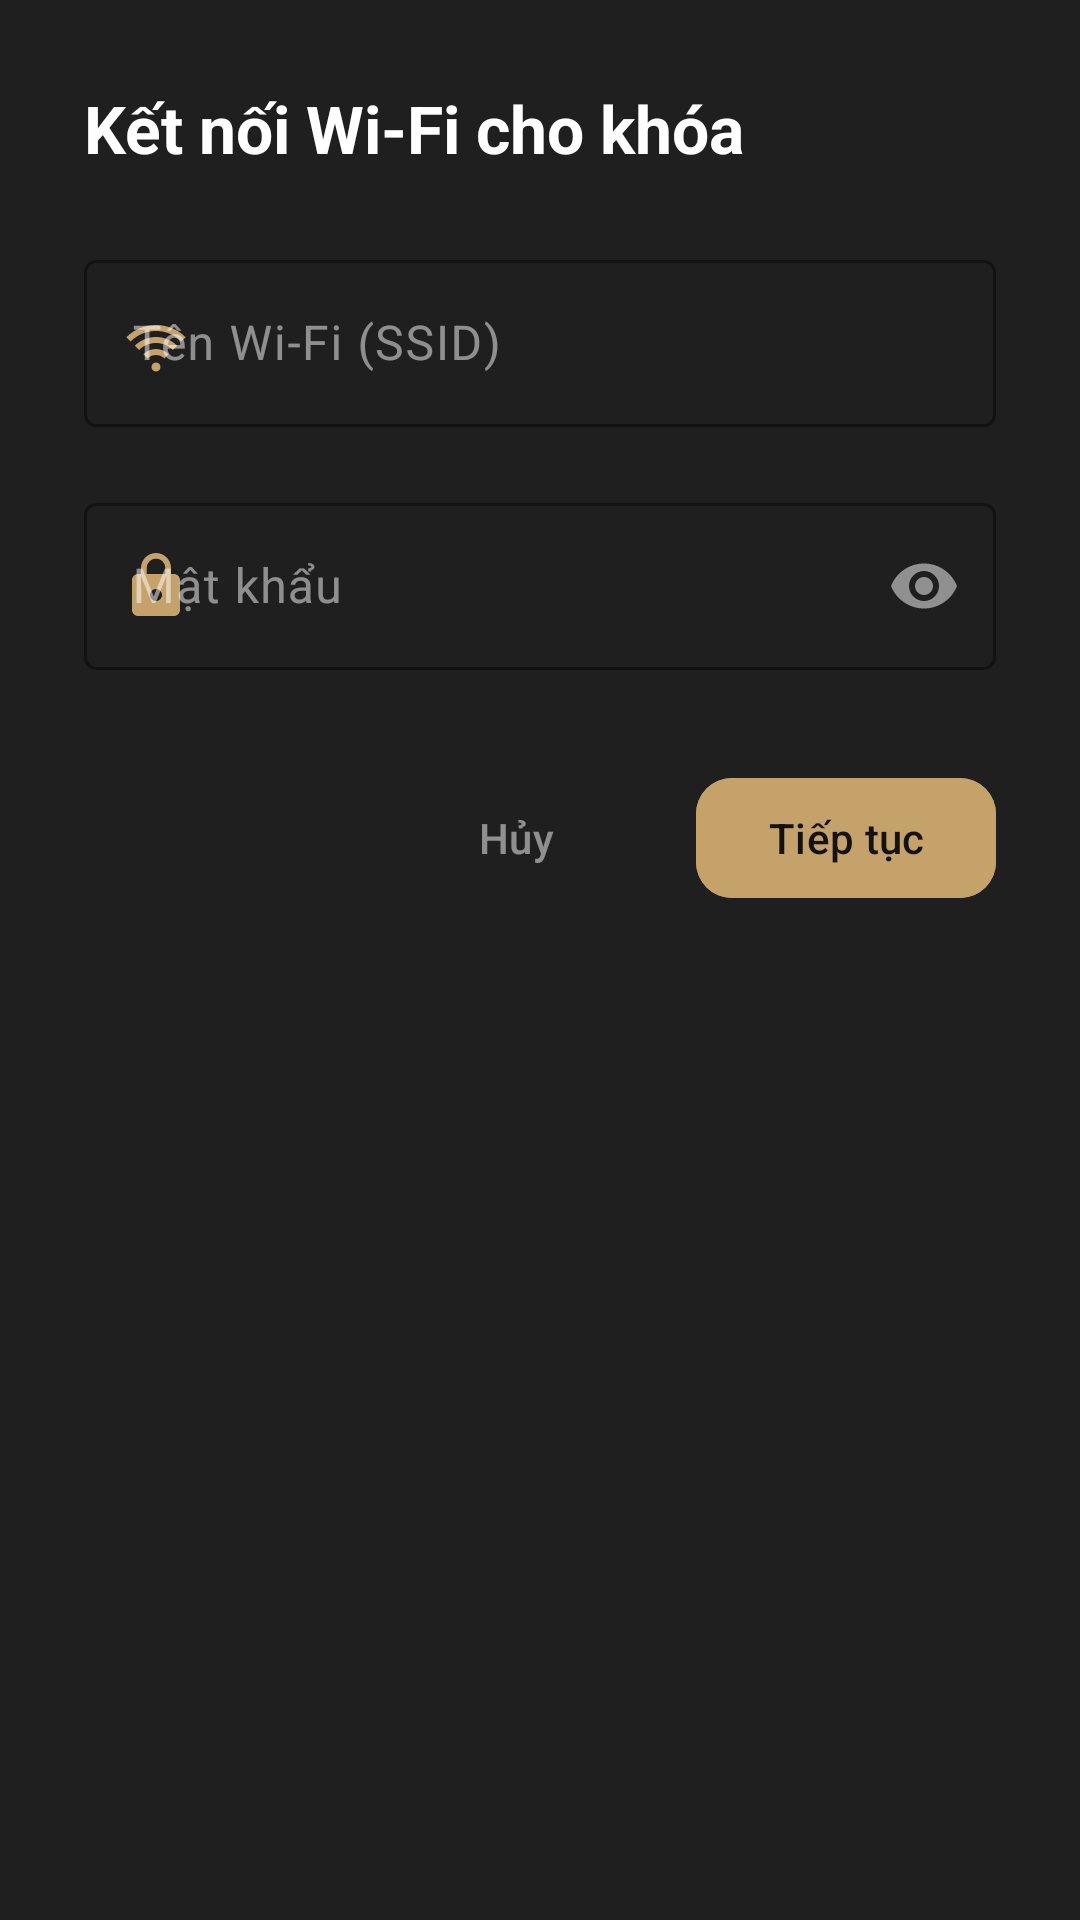

Produce the Android XML layout that renders to this screen, including the resource entries it uses.
<!-- AndroidManifest.xml: application theme Theme.SmartLock -->
<!-- res/layout/fragment_wifi_input_dialog.xml -->
<?xml version="1.0" encoding="utf-8"?>
<LinearLayout xmlns:android="http://schemas.android.com/apk/res/android"
    xmlns:app="http://schemas.android.com/apk/res-auto"
    android:orientation="vertical"
    android:padding="28dp"
    android:layout_width="match_parent"
    android:layout_height="wrap_content"
    android:background="#1F1F1F"> <TextView
    android:layout_width="match_parent"
    android:layout_height="wrap_content"
    android:text="Kết nối Wi-Fi cho khóa"
    android:textColor="#FFFFFF"
    android:textSize="22sp"
    android:textStyle="bold"
    android:layout_marginBottom="24dp" />

    <com.google.android.material.textfield.TextInputLayout
        android:id="@+id/tilSsid"
        style="@style/Widget.Material3.TextInputLayout.OutlinedBox"
        android:layout_width="match_parent"
        android:layout_height="wrap_content"
        android:hint="Tên Wi-Fi (SSID)"
        android:textColorHint="#80FFFFFF"
        app:hintTextColor="#C4A26A"
        app:boxStrokeColor="#C4A26A"
        app:startIconDrawable="@drawable/ic_wifi"
        app:startIconTint="#C4A26A">

        <com.google.android.material.textfield.TextInputEditText
            android:id="@+id/etSsid"
            android:layout_width="match_parent"
            android:layout_height="wrap_content"
            android:textColor="#FFFFFF"
            android:inputType="text" />
    </com.google.android.material.textfield.TextInputLayout>

    <com.google.android.material.textfield.TextInputLayout
        android:id="@+id/tilPass"
        style="@style/Widget.Material3.TextInputLayout.OutlinedBox"
        android:layout_width="match_parent"
        android:layout_height="wrap_content"
        android:layout_marginTop="20dp"
        android:hint="Mật khẩu"
        android:textColorHint="#80FFFFFF"
        app:hintTextColor="#C4A26A"
        app:boxStrokeColor="#C4A26A"
        app:startIconDrawable="@drawable/ic_lock"
        app:startIconTint="#C4A26A"
        app:endIconMode="password_toggle"
        app:endIconTint="#80FFFFFF">

        <com.google.android.material.textfield.TextInputEditText
            android:id="@+id/etPass"
            android:layout_width="match_parent"
            android:layout_height="wrap_content"
            android:textColor="#FFFFFF"
            android:inputType="textPassword" />
    </com.google.android.material.textfield.TextInputLayout>

    <LinearLayout
        android:layout_width="match_parent"
        android:layout_height="wrap_content"
        android:orientation="horizontal"
        android:gravity="end"
        android:layout_marginTop="32dp">

        <com.google.android.material.button.MaterialButton
            android:id="@+id/btnCancel"
            style="@style/Widget.Material3.Button.TextButton"
            android:layout_width="wrap_content"
            android:layout_height="wrap_content"
            android:text="Hủy"
            android:textColor="#80FFFFFF" />

        <com.google.android.material.button.MaterialButton
            android:id="@+id/btnOk"
            android:layout_width="wrap_content"
            android:layout_height="wrap_content"
            android:text="Tiếp tục"
            android:backgroundTint="#C4A26A"
            android:textColor="#121212"
            app:cornerRadius="12dp"
            android:layout_marginStart="16dp" />
    </LinearLayout>
</LinearLayout>
<!-- resources referenced by this layout -->
<resources>
  <!-- drawable ic_lock (drawable) -->
  <vector xmlns:android="http://schemas.android.com/apk/res/android" android:height="24dp" android:tint="#06A5FF" android:viewportHeight="24" android:viewportWidth="24" android:width="24dp">
        
      <path android:fillColor="@android:color/white" android:pathData="M18,8h-1L17,6c0,-2.76 -2.24,-5 -5,-5S7,3.24 7,6v2L6,8c-1.1,0 -2,0.9 -2,2v10c0,1.1 0.9,2 2,2h12c1.1,0 2,-0.9 2,-2L20,10c0,-1.1 -0.9,-2 -2,-2zM12,17c-1.1,0 -2,-0.9 -2,-2s0.9,-2 2,-2 2,0.9 2,2 -0.9,2 -2,2zM15.1,8L8.9,8L8.9,6c0,-1.71 1.39,-3.1 3.1,-3.1 1.71,0 3.1,1.39 3.1,3.1v2z"/>
      
  </vector>
  <!-- drawable ic_wifi (drawable) -->
  <?xml version="1.0" encoding="utf-8"?>
  <vector xmlns:android="http://schemas.android.com/apk/res/android"
      android:width="24dp"
      android:height="24dp"
      android:viewportWidth="24"
      android:viewportHeight="24">
  
      <path
          android:fillColor="#FFFFFFFF"
          android:pathData="
              M12,18.5
              c-0.83,0 -1.5,0.67 -1.5,1.5
              s0.67,1.5 1.5,1.5
              s1.5,-0.67 1.5,-1.5
              s-0.67,-1.5 -1.5,-1.5z
  
              M4.93,12.93
              l1.41,1.41
              c3.12,-3.12 8.19,-3.12 11.31,0
              l1.41,-1.41
              c-3.9,-3.9 -10.24,-3.9 -14.14,0z
  
              M2.1,10.1
              l1.41,1.41
              c4.69,-4.69 12.29,-4.69 16.97,0
              l1.41,-1.41
              c-5.47,-5.47 -14.33,-5.47 -19.79,0z
  
              M7.76,15.76
              l1.41,1.41
              c1.56,-1.56 4.1,-1.56 5.66,0
              l1.41,-1.41
              c-2.34,-2.34 -6.14,-2.34 -8.48,0z"/>
  </vector>
  <style name="Theme.SmartLock" parent="Base.Theme.SmartLock" />
  <style name="Base.Theme.SmartLock" parent="Theme.Material3.DayNight.NoActionBar">
          
          
      </style>
</resources>
